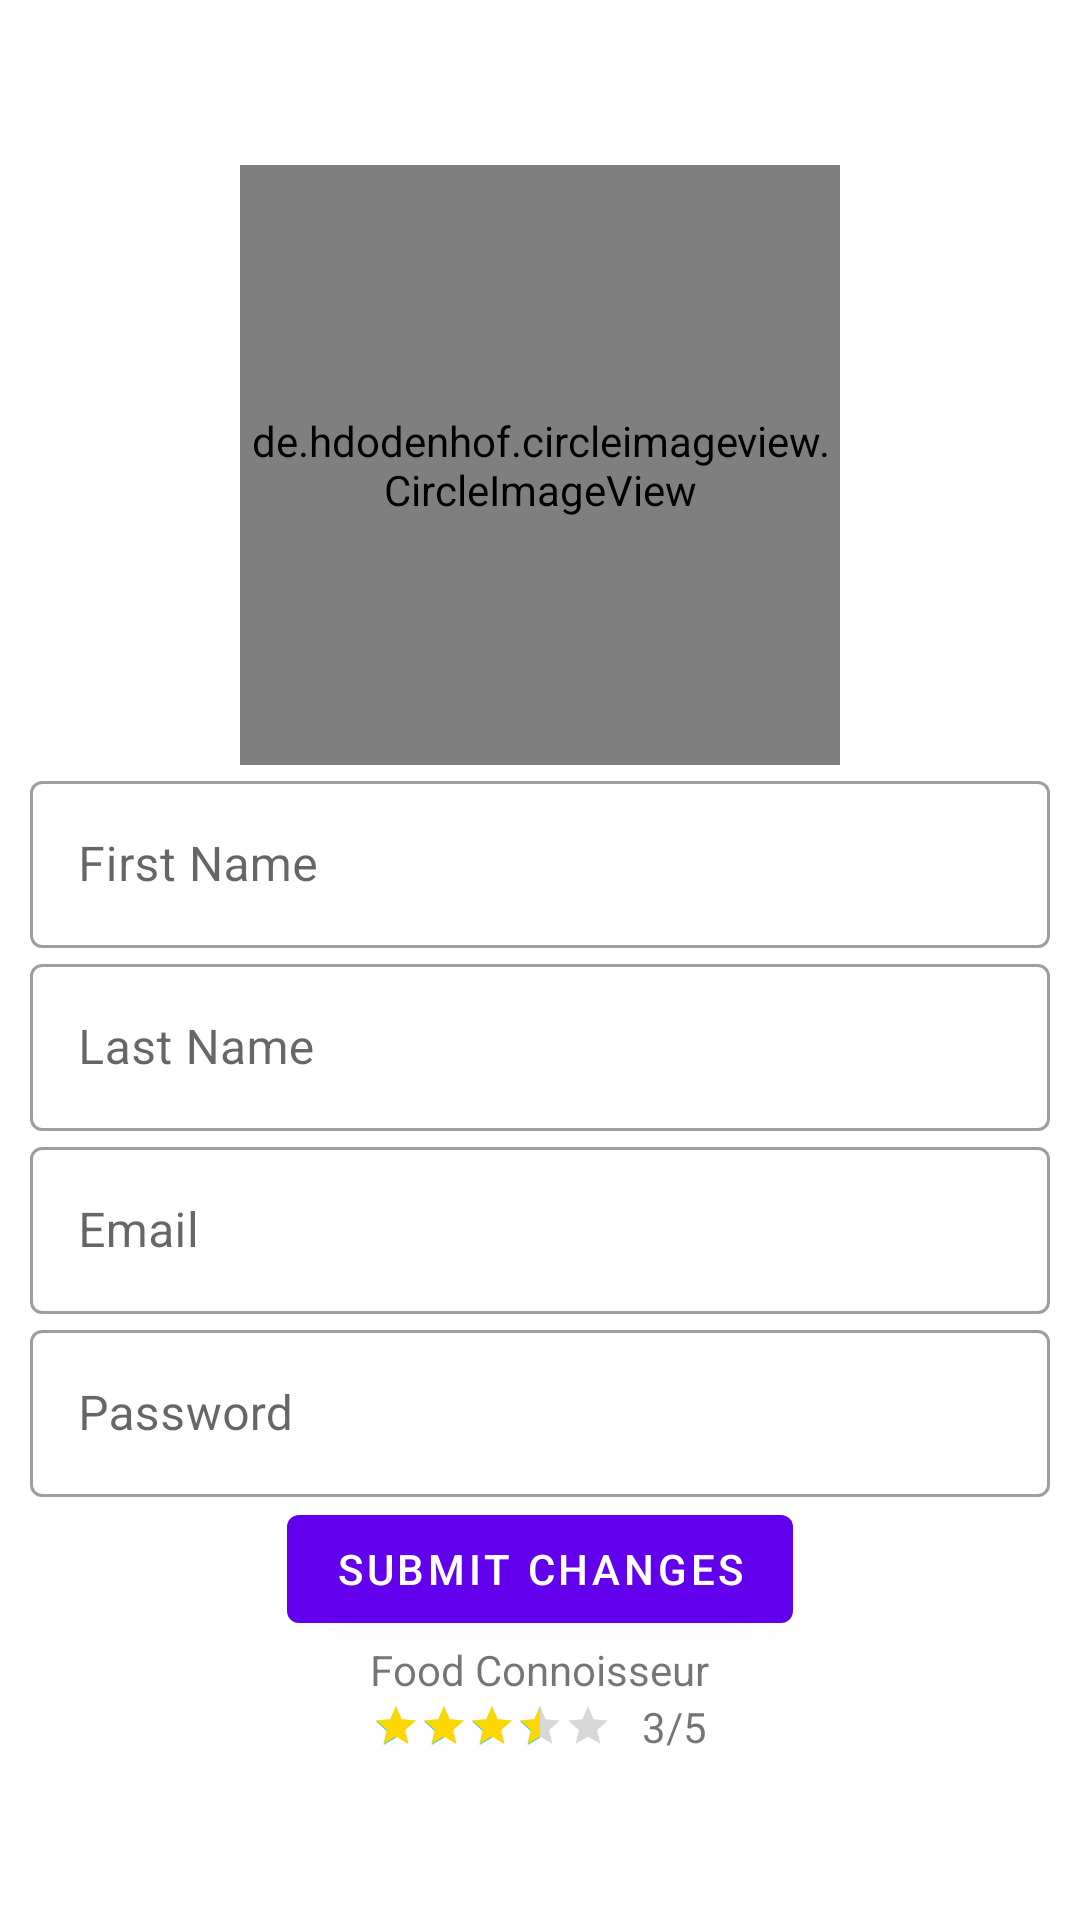

Android layout source for this screen:
<!-- AndroidManifest.xml: application theme Theme.ForFoodiesByFoodies -->
<!-- res/layout/fragment_profile.xml -->
<?xml version="1.0" encoding="utf-8"?>
<FrameLayout xmlns:android="http://schemas.android.com/apk/res/android"
    xmlns:tools="http://schemas.android.com/tools"
    android:layout_width="match_parent"
    android:layout_height="match_parent"
    android:layout_marginTop="?attr/actionBarSize"
    android:orientation="vertical"
    android:padding="10dp"
    tools:context=".fragments.ProfileFragment">

    <LinearLayout
        android:layout_width="match_parent"
        android:layout_height="match_parent"
        android:gravity="center"
        android:orientation="vertical">

        <de.hdodenhof.circleimageview.CircleImageView xmlns:app="http://schemas.android.com/apk/res-auto"
            android:id="@+id/userImageView_id"
            android:layout_width="200dp"
            android:layout_height="200dp"
            android:layout_gravity="center"
            app:civ_border_color="#FF000000"
            app:civ_border_width="1dp" />

        <com.google.android.material.textfield.TextInputLayout
            style="@style/Widget.MaterialComponents.TextInputLayout.OutlinedBox"
            android:layout_width="match_parent"
            android:layout_height="wrap_content"
            android:layout_gravity="center_horizontal">

            <EditText
                android:id="@+id/nameEditText_id"
                android:layout_width="match_parent"
                android:layout_height="wrap_content"
                android:layout_marginTop="10dp"
                android:hint="@string/firstName" />
        </com.google.android.material.textfield.TextInputLayout>

        <com.google.android.material.textfield.TextInputLayout
            style="@style/Widget.MaterialComponents.TextInputLayout.OutlinedBox"
            android:layout_width="match_parent"
            android:layout_height="wrap_content"
            android:layout_gravity="center_horizontal">

            <EditText
                android:id="@+id/lastNameEditText_id"
                android:layout_width="match_parent"
                android:layout_height="wrap_content"
                android:layout_marginTop="10dp"
                android:autofillHints=""
                android:hint="@string/lastName"
                android:inputType="text" />
        </com.google.android.material.textfield.TextInputLayout>

        <com.google.android.material.textfield.TextInputLayout
            style="@style/Widget.MaterialComponents.TextInputLayout.OutlinedBox"
            android:layout_width="match_parent"
            android:layout_height="wrap_content"
            android:layout_gravity="center_horizontal">

            <EditText
                android:id="@+id/emailEditText_id"
                android:layout_width="match_parent"
                android:layout_height="wrap_content"
                android:layout_marginTop="10dp"
                android:autofillHints=""
                android:hint="@string/email"
                android:inputType="textEmailAddress" />
        </com.google.android.material.textfield.TextInputLayout>

        <com.google.android.material.textfield.TextInputLayout
            style="@style/Widget.MaterialComponents.TextInputLayout.OutlinedBox"
            android:layout_width="match_parent"
            android:layout_height="wrap_content"
            android:layout_gravity="center_horizontal">

            <EditText
                android:id="@+id/passwordEditText_id"
                android:layout_width="match_parent"
                android:layout_height="wrap_content"
                android:layout_marginTop="10dp"
                android:autofillHints=""
                android:hint="@string/password"
                android:inputType="textPassword" />

        </com.google.android.material.textfield.TextInputLayout>


        <Button
            android:id="@+id/btnSubmit_id"
            android:layout_width="wrap_content"
            android:layout_height="wrap_content"
            android:layout_gravity="center"
            android:text="@string/submit_changes" />

        <TextView
            android:id="@+id/userType_id"
            android:layout_width="wrap_content"
            android:layout_height="wrap_content"
            android:layout_gravity="center"
            android:text="@string/food_consumer" />

        <LinearLayout
            android:layout_width="match_parent"
            android:layout_height="wrap_content"
            android:gravity="center"
            android:orientation="horizontal">

            <RatingBar
                android:id="@+id/review_id"
                style="?android:attr/ratingBarStyleSmall"
                android:layout_width="wrap_content"
                android:layout_height="wrap_content"
                android:isIndicator="true"
                android:numStars="5"
                android:progressTint="@color/golden"
                android:rating="3.5"
                android:stepSize="0.1" />

            <TextView
                android:id="@+id/ratingValueText_id"
                android:layout_width="wrap_content"
                android:layout_height="wrap_content"
                android:layout_marginStart="10dp"
                android:text="@string/_3_5" />
        </LinearLayout>
    </LinearLayout>

</FrameLayout>
<!-- resources referenced by this layout -->
<resources>
  <color name="golden">#FFD700</color>
  <string name="_3_5">3/5</string>
  <string name="email">Email</string>
  <string name="firstName">First Name</string>
  <string name="food_consumer">Food Connoisseur</string>
  <string name="lastName">Last Name</string>
  <string name="password">Password</string>
  <string name="submit_changes">Submit changes</string>
  <style name="Theme.ForFoodiesByFoodies" parent="Theme.MaterialComponents.DayNight.DarkActionBar">
          
          <item name="colorPrimary">@color/purple_500</item>
          <item name="colorPrimaryVariant">@color/purple_700</item>
          <item name="colorOnPrimary">@color/white</item>
          
          <item name="colorSecondary">@color/teal_200</item>
          <item name="colorSecondaryVariant">@color/teal_700</item>
          <item name="colorOnSecondary">@color/black</item>
          
          <item name="android:statusBarColor" tools:targetApi="l">?attr/colorPrimaryVariant</item>
          
      </style>
  <color name="purple_500">#FF6200EE</color>
  <color name="purple_700">#FF3700B3</color>
  <color name="white">#FFFFFFFF</color>
  <color name="teal_200">#FF03DAC5</color>
  <color name="teal_700">#FF018786</color>
  <color name="black">#FF000000</color>
</resources>
